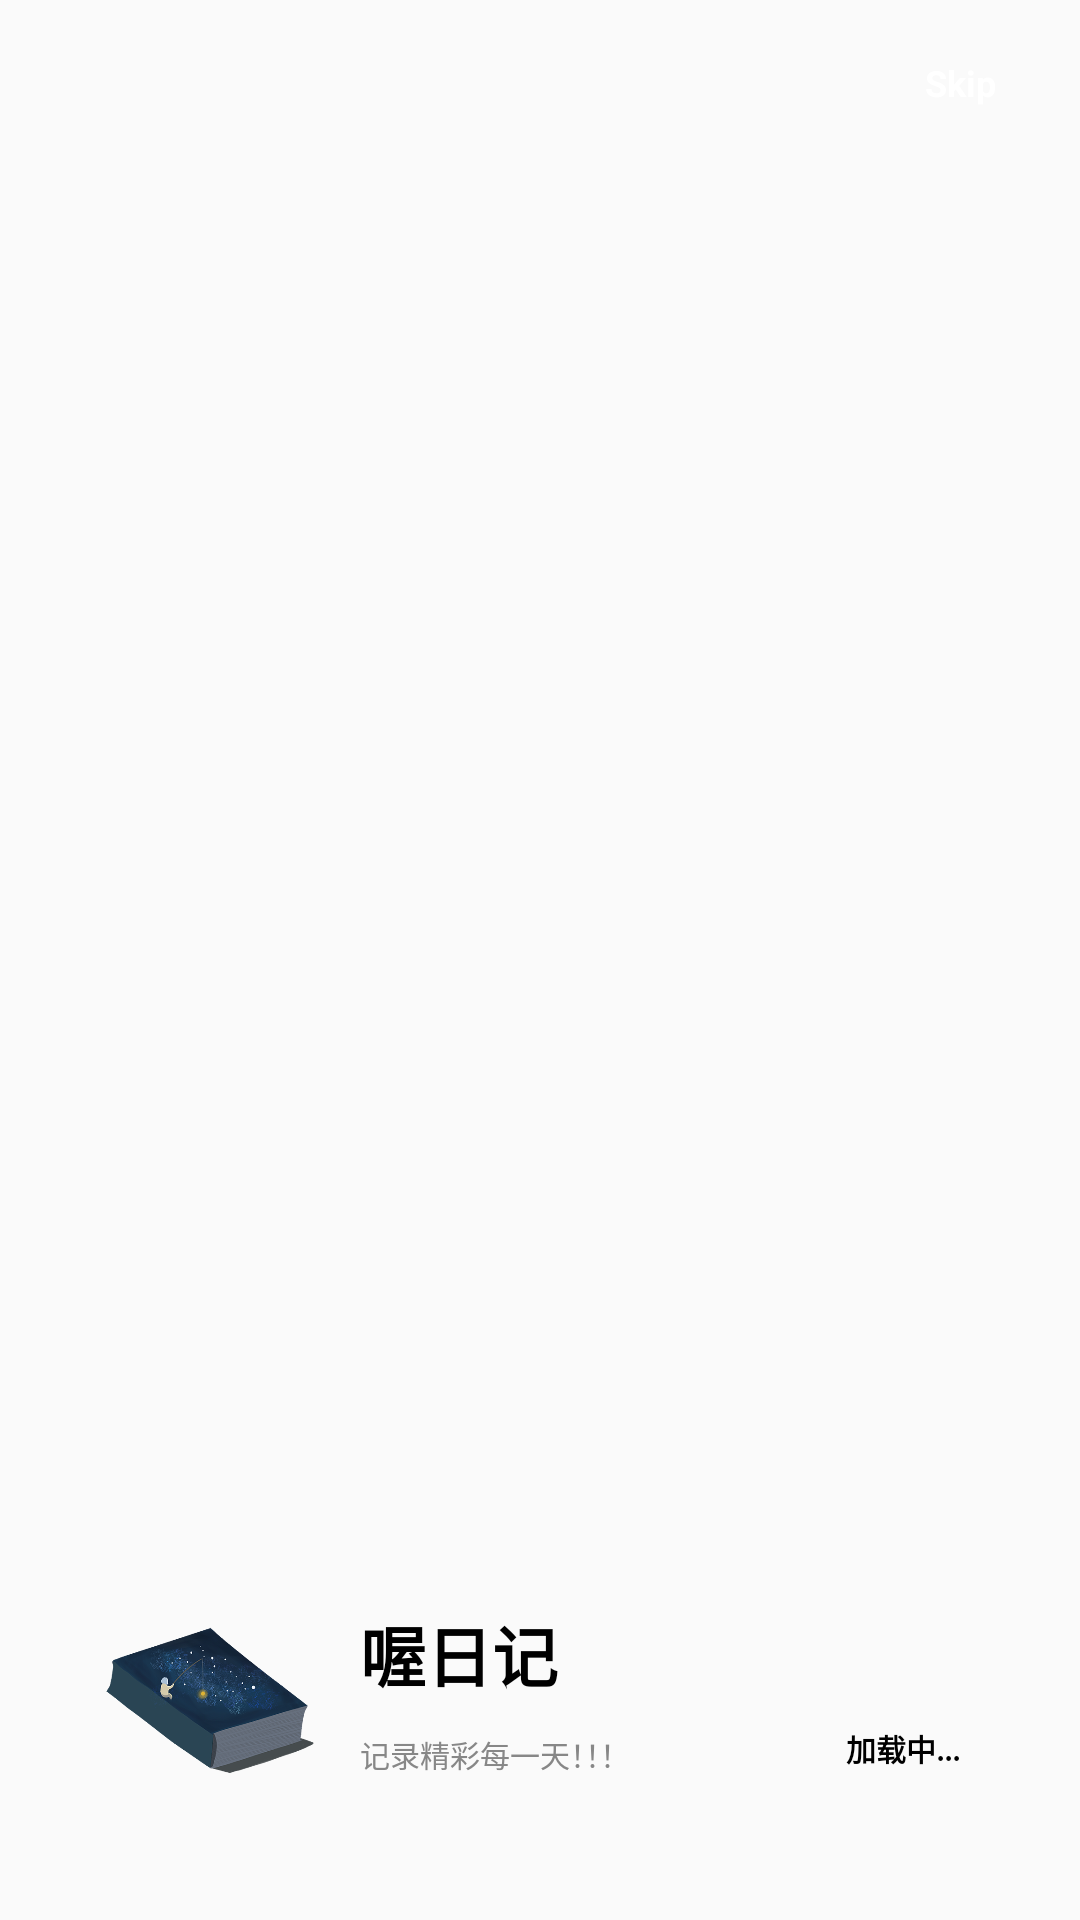

Write the Android layout XML for this screen, with the resource values it uses.
<!-- AndroidManifest.xml: application theme AppTheme -->
<!-- res/layout/activity_splash.xml -->
<?xml version="1.0" encoding="utf-8"?>
<RelativeLayout xmlns:android="http://schemas.android.com/apk/res/android"
    android:layout_width="match_parent"
    android:layout_height="match_parent">

    <RelativeLayout
        android:id="@+id/rl_logo"
        android:layout_width="match_parent"
        android:layout_height="150dp"
        android:layout_alignParentBottom="true">

        <ImageView
            android:id="@+id/iv_logo"
            android:layout_width="80dp"
            android:layout_height="80dp"
            android:layout_marginLeft="30dp"
            android:layout_centerVertical="true"
            android:background="@mipmap/logo" />

        <TextView
            android:id="@+id/tv_app_name"
            android:layout_width="wrap_content"
            android:layout_height="wrap_content"
            android:layout_alignTop="@id/iv_logo"
            android:layout_marginLeft="10dp"
            android:layout_marginTop="10dp"
            android:layout_toRightOf="@id/iv_logo"
            android:text="喔日记"
            android:textColor="#000"
            android:textSize="22dp"
            android:textStyle="bold" />

        <TextView
            android:id="@+id/tv_app_content"
            android:layout_width="wrap_content"
            android:layout_height="wrap_content"
            android:layout_below="@id/tv_app_name"
            android:layout_alignLeft="@id/tv_app_name"
            android:layout_marginTop="10dp"
            android:text="记录精彩每一天！！！"
            android:textColor="#878787"
            android:textSize="10dp" />


        <TextView
            android:id="@+id/tv_progress"
            android:layout_width="wrap_content"
            android:layout_height="wrap_content"
            android:layout_alignParentRight="true"
            android:layout_marginRight="40dp"
            android:layout_alignParentBottom="true"
            android:layout_marginBottom="50dp"
            android:text="加载中..."
            android:textColor="#000"
            android:textSize="10dp"
            android:textStyle="bold" />

        <ProgressBar
            android:id="@+id/pb_upload_data"
            android:layout_width="20dp"
            android:layout_height="20dp"
            android:layout_above="@id/tv_progress"
            android:layout_centerVertical="true"
            android:layout_alignParentRight="true"
            android:layout_marginRight="50dp"
            android:layout_marginBottom="10dp"
            android:indeterminateBehavior="repeat"
            android:indeterminateDrawable="@drawable/anim" />
    </RelativeLayout>

    <ImageView
        android:id="@+id/iv_ad"
        android:layout_width="match_parent"
        android:layout_height="match_parent"
        android:scaleType="centerCrop"
        android:layout_above="@id/rl_logo"/>

    <TextView
        android:layout_width="60dp"
        android:layout_height="35dp"
        android:id="@+id/tv_skip"
        android:text="Skip"
        android:textSize="12dp"
        android:gravity="center"
        android:textColor="#fff"
        android:textStyle="bold"
        android:layout_alignParentRight="true"
        android:layout_marginTop="10dp"
        android:layout_marginRight="10dp"
        android:background="@drawable/shape_alpha_card"/>

</RelativeLayout>
<!-- resources referenced by this layout -->
<resources>
  <!-- mipmap logo: png bitmap (mipmap-xhdpi, 120888 bytes) -->
  <style name="AppTheme" parent="Theme.AppCompat.Light.DarkActionBar">
          
          <item name="colorPrimary">@color/colorPrimary</item>
          <item name="colorPrimaryDark">@color/colorPrimaryDark</item>
          <item name="colorAccent">@color/colorAppStyle</item>
      </style>
  <color name="colorPrimary">#008577</color>
  <color name="colorPrimaryDark">#00574B</color>
  <color name="colorAppStyle">#5D9EDF</color>
</resources>
